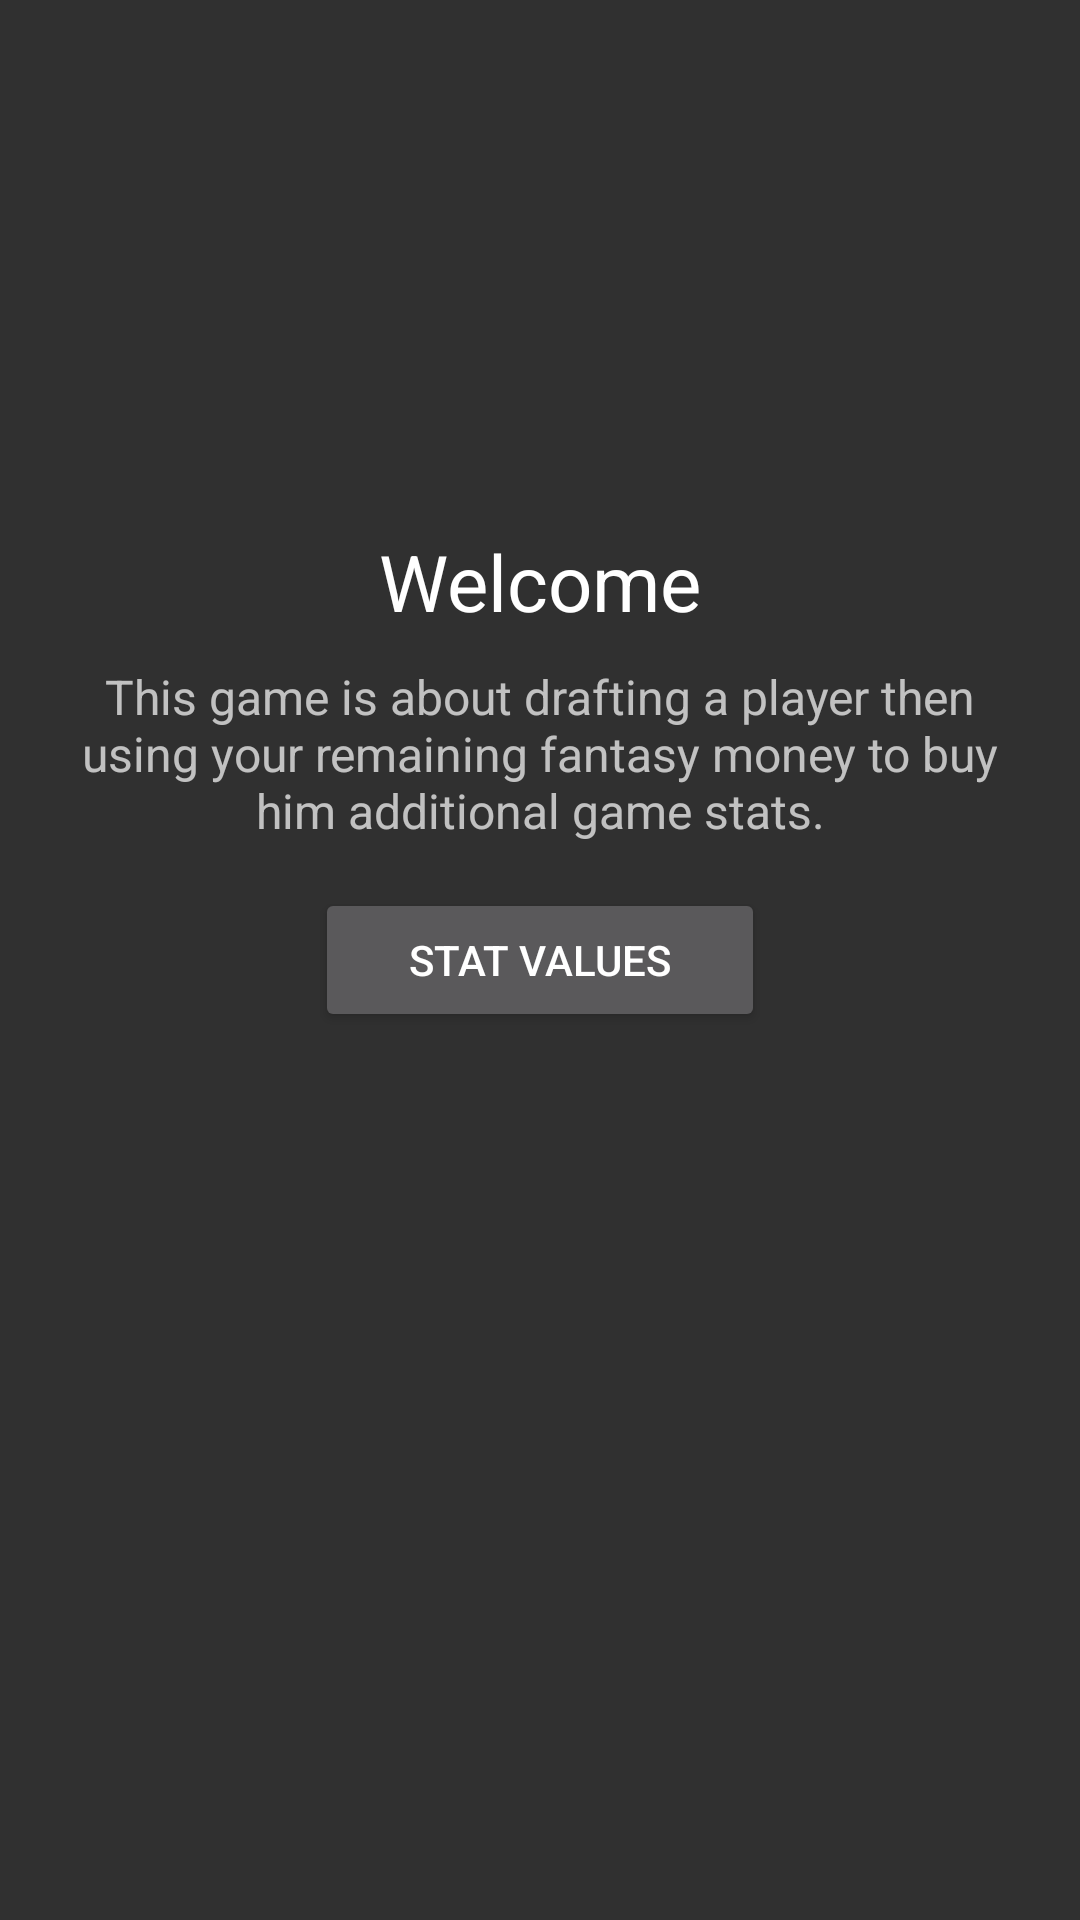

Android layout source for this screen:
<!-- AndroidManifest.xml: application theme AppTheme -->
<!-- res/layout/intro_activity_welcome.xml -->
<?xml version="1.0" encoding="utf-8"?>

<RelativeLayout
    xmlns:android="http://schemas.android.com/apk/res/android"
    xmlns:tools="http://schemas.android.com/tools"
    xmlns:flatui="http://schemas.android.com/apk/res-auto"
    android:layout_width="wrap_content"
    android:layout_height="match_parent"
    android:paddingBottom="@dimen/activity_vertical_margin"
    android:paddingLeft="@dimen/activity_horizontal_margin"
    android:paddingRight="@dimen/activity_horizontal_margin"
    android:paddingTop="@dimen/activity_vertical_margin"
    tools:context=".Activity.IntroActivities.Welcome"
    >

    <TextView
        android:layout_width="wrap_content"
        android:layout_height="wrap_content"
        android:textAppearance="?android:attr/textAppearanceMedium"
        android:text="This game is about drafting a player then using your remaining fantasy money to buy him additional game stats."
        android:id="@+id/textView43"
        android:gravity="center_horizontal"
        android:textSize="16sp"
        android:layout_above="@+id/toStatValues"
        android:layout_alignParentLeft="true"
        android:layout_alignParentStart="true"
        android:layout_marginTop="10dp"
        android:layout_marginBottom="15dp"/>

    <TextView
        android:layout_width="wrap_content"
        android:layout_height="wrap_content"
        android:textAppearance="?android:attr/textAppearanceLarge"
        android:text="Welcome"
        android:id="@+id/textView45"
        android:textSize="26sp"
        android:layout_above="@+id/textView43"
        android:layout_centerHorizontal="true"/>

    <Button
        android:layout_width="150dp"
        android:layout_height="wrap_content"
        android:id="@+id/toStatValues"
        android:layout_centerVertical="true"
        android:layout_centerHorizontal="true"
        android:text="Stat Values"
        />

</RelativeLayout>
<!-- resources referenced by this layout -->
<resources>
  <dimen name="activity_horizontal_margin">16dp</dimen>
  <dimen name="activity_vertical_margin">8dp</dimen>
  <style name="AppTheme" parent="Theme.AppCompat">
          
          <item name="colorPrimary">#363636</item>
          <item name="colorPrimaryDark">#212121</item>
          <item name="colorAccent">#616161</item>
      </style>
</resources>
